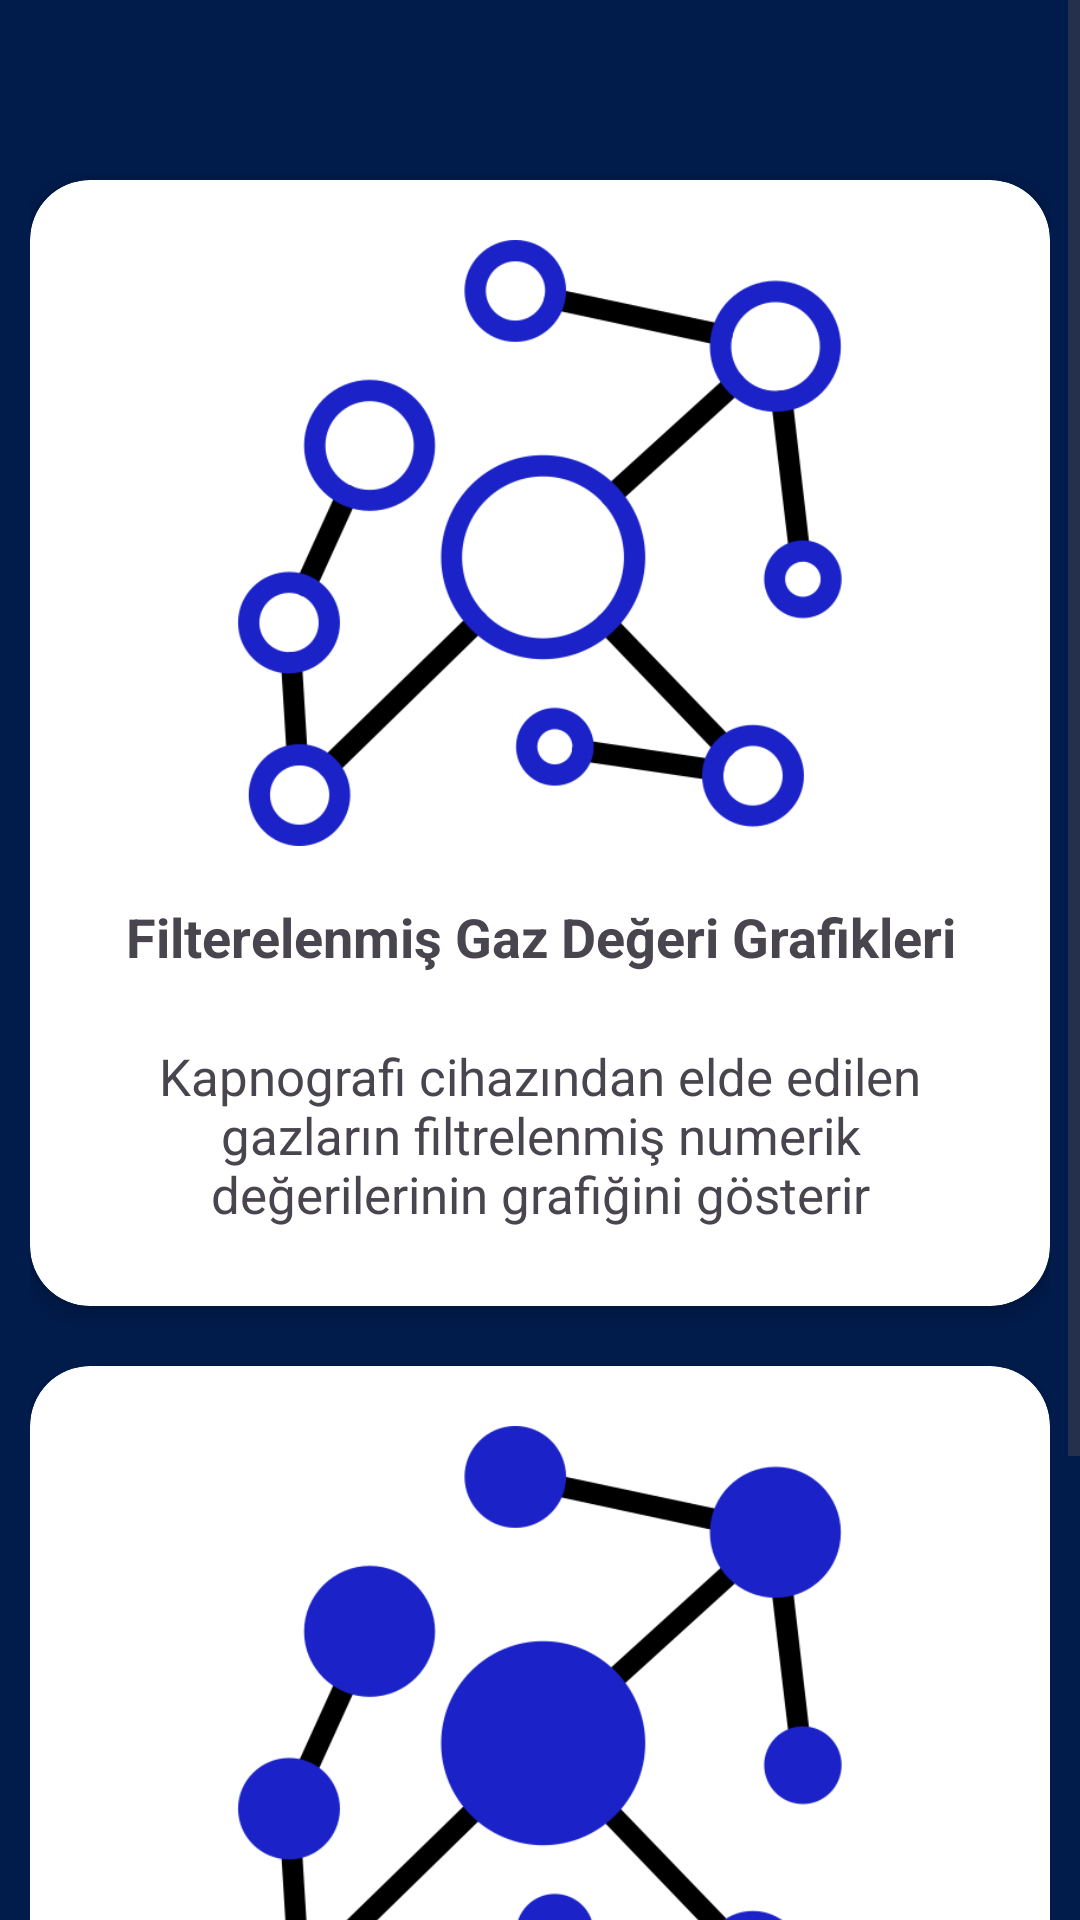

This screen was rendered from an Android layout file. Write that file and the resources it references.
<!-- AndroidManifest.xml: application theme Theme.KapnoUltra2 -->
<!-- res/layout/activity_main2.xml -->
<?xml version="1.0" encoding="utf-8"?>
<ScrollView xmlns:android="http://schemas.android.com/apk/res/android"
    xmlns:app="http://schemas.android.com/apk/res-auto"
    android:id="@+id/main10"
    android:layout_width="match_parent"
    android:layout_height="match_parent"
    android:background="#011B4B"
    android:clipToPadding="false"
    android:fillViewport="true"
    android:padding="0dp">

    <LinearLayout
        android:layout_width="match_parent"
        android:layout_height="wrap_content"
        android:orientation="vertical"
        android:paddingTop="40dp"
        android:paddingHorizontal="10dp"
        android:paddingBottom="16dp">
        
        <androidx.cardview.widget.CardView
            android:id="@+id/card1"
            android:layout_width="match_parent"
            android:layout_height="wrap_content"
            android:layout_marginTop="20dp"
            android:layout_marginBottom="20dp"
            android:clickable="true"
            android:focusable="true"
            android:foreground="?android:attr/selectableItemBackground"
            app:cardCornerRadius="20dp"
            app:cardElevation="4dp">


            <LinearLayout
                android:layout_width="match_parent"
                android:layout_height="wrap_content"
                android:gravity="center_horizontal"
                android:orientation="vertical"
                android:paddingTop="10dp"
                android:paddingBottom="10dp">

                <ImageView
                    android:layout_width="222dp"
                    android:layout_height="222dp"
                    android:contentDescription="Card 1 Image"
                    android:padding="10dp"
                    android:scaleType="centerCrop"
                    android:src="@drawable/prah3" />

                <TextView
                    android:layout_width="wrap_content"
                    android:layout_height="wrap_content"
                    android:layout_marginTop="8dp"
                    android:text="Filterelenmiş Gaz Değeri Grafikleri"
                    android:textAlignment="center"
                    android:textSize="18sp"
                    android:textStyle="bold" />

                <TextView
                    android:layout_width="match_parent"
                    android:layout_height="wrap_content"
                    android:layout_marginTop="7dp"
                    android:gravity="center"
                    android:padding="16dp"
                    android:text="Kapnografi cihazından elde edilen gazların filtrelenmiş numerik değerilerinin grafiğini gösterir"
                    android:textAlignment="center"
                    android:textSize="17sp" />
            </LinearLayout>
        </androidx.cardview.widget.CardView>

        
        <androidx.cardview.widget.CardView
            android:id="@+id/card2"
            android:layout_width="match_parent"
            android:layout_height="wrap_content"
            android:layout_marginBottom="20dp"
            android:clickable="true"
            android:focusable="true"
            android:foreground="?android:attr/selectableItemBackground"
            app:cardCornerRadius="20dp"
            app:cardElevation="4dp">

            <LinearLayout
                android:layout_width="match_parent"
                android:layout_height="wrap_content"
                android:gravity="center_horizontal"
                android:orientation="vertical"
                android:paddingTop="10dp"
                android:paddingBottom="10dp">

                <ImageView
                    android:layout_width="222dp"
                    android:layout_height="222dp"
                    android:contentDescription="Card 2 Image"
                    android:padding="10dp"
                    android:scaleType="centerCrop"
                    android:src="@drawable/gprh2" />

                <TextView
                    android:layout_width="wrap_content"
                    android:layout_height="wrap_content"
                    android:layout_marginTop="8dp"

                    android:text="Filtrelenmemiş Gaz Değeri Grafikleri"
                    android:textAlignment="center"
                    android:textSize="18sp"
                    android:textStyle="bold" />

                <TextView
                    android:layout_width="match_parent"
                    android:layout_height="wrap_content"
                    android:layout_marginTop="4dp"
                    android:padding="16dp"
                    android:text="Kapngrafi cihazından gelen gazların numerik değerilerinin grafiğini gösterir"
                    android:textAlignment="center"
                    android:textSize="17sp" />
            </LinearLayout>
        </androidx.cardview.widget.CardView>


    </LinearLayout>
</ScrollView>
<!-- resources referenced by this layout -->
<resources>
  <!-- drawable gprh2: png bitmap (drawable, 29264 bytes) -->
  <!-- drawable prah3: png bitmap (drawable, 40032 bytes) -->
  <style name="Theme.KapnoUltra2" parent="Base.Theme.KapnoUltra2" />
  <style name="Base.Theme.KapnoUltra2" parent="Theme.Material3.DayNight.NoActionBar">
          
          
      </style>
</resources>
